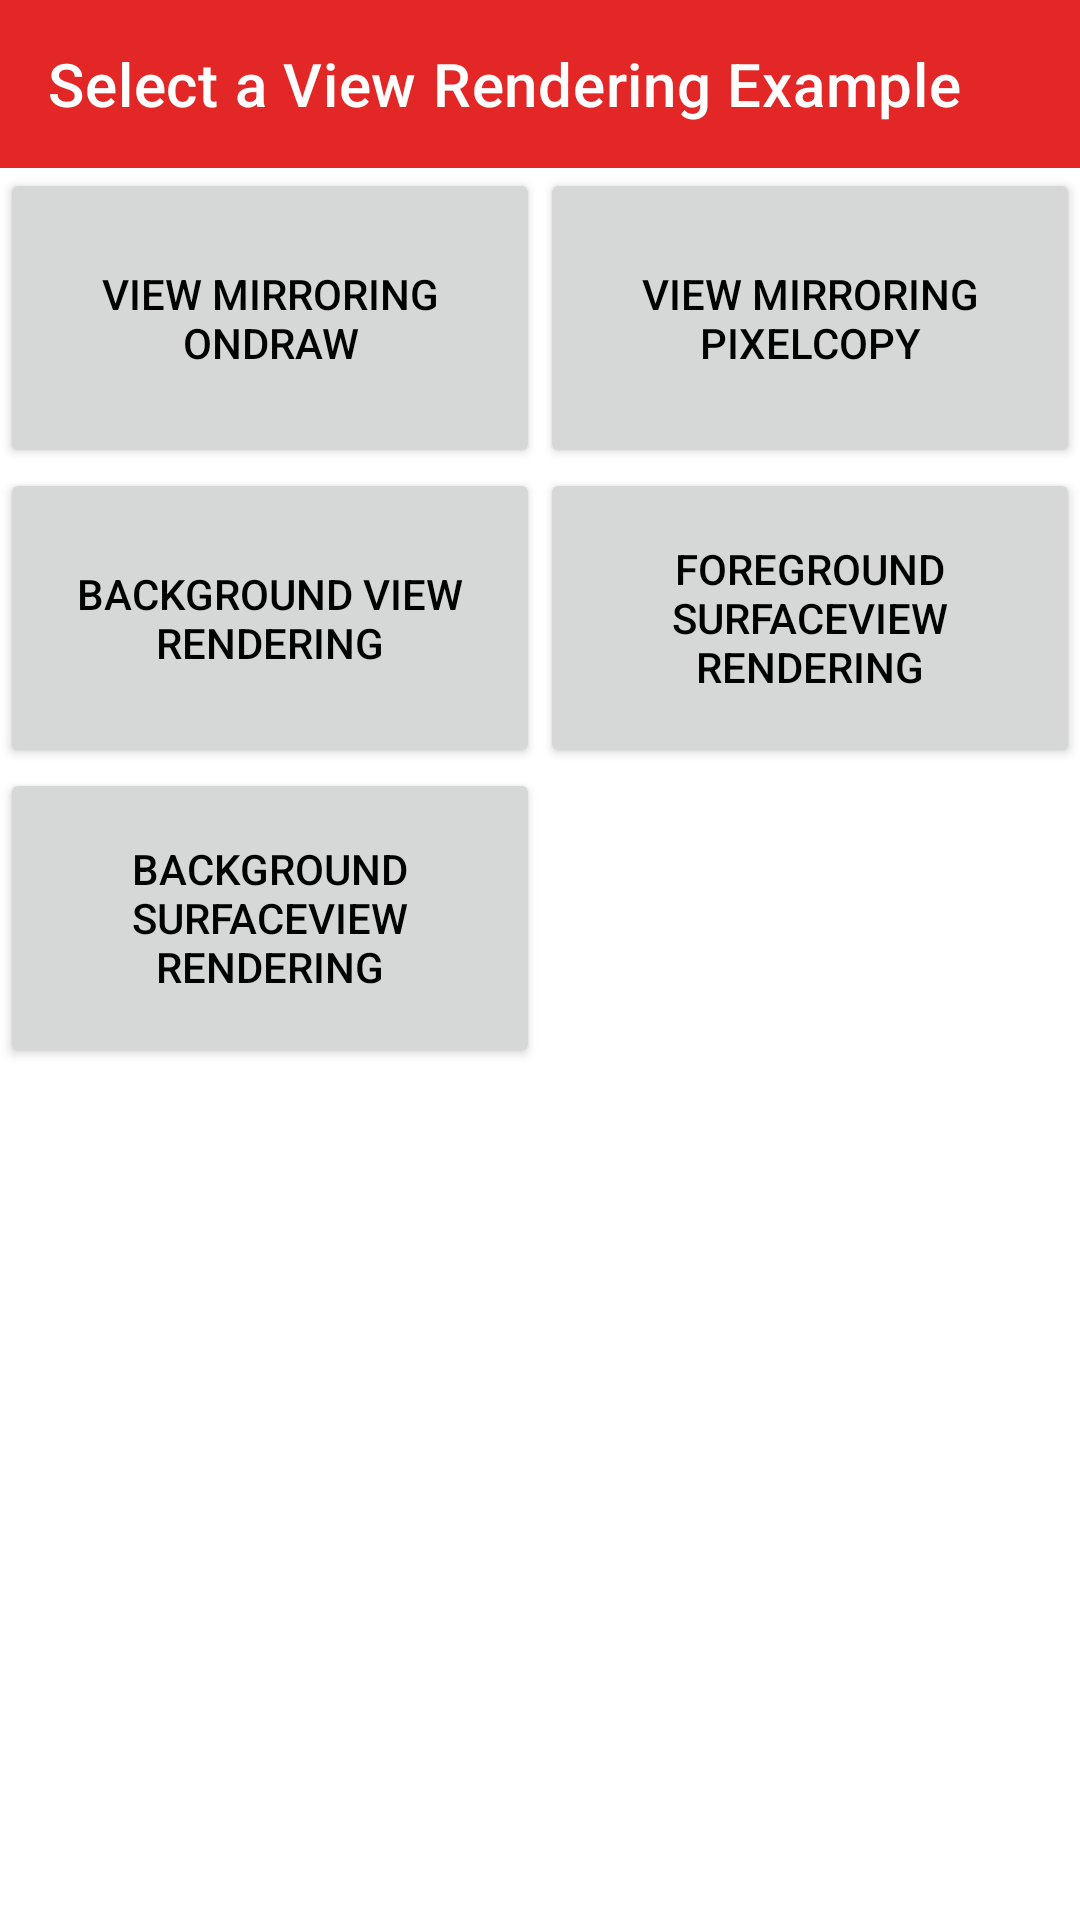

Reconstruct the res/layout file that produces this screen, plus the resources it refers to.
<!-- AndroidManifest.xml: application theme Theme.ExamplesTest -->
<!-- res/layout/activity_view_mirroring_and_rendering_selection.xml -->
<?xml version="1.0" encoding="utf-8"?>
<LinearLayout xmlns:android="http://schemas.android.com/apk/res/android"
    xmlns:app="http://schemas.android.com/apk/res-auto"
    xmlns:tools="http://schemas.android.com/tools"
    android:layout_width="match_parent"
    android:layout_height="match_parent"
    android:orientation="vertical"
    tools:context=".CameraSelectionActivity">

    <androidx.appcompat.widget.Toolbar
        android:layout_width="match_parent"
        android:layout_height="wrap_content"
        android:background="?attr/colorPrimary"
        android:minHeight="?attr/actionBarSize"
        app:title="Select a View Rendering Example"
        app:titleTextColor="@android:color/white" />

    <ScrollView
        android:layout_width="match_parent"
        android:layout_height="match_parent"
        android:fillViewport="true">

        <androidx.constraintlayout.widget.ConstraintLayout
            android:id="@+id/activity_view_mirroring_and_rendering_selection_grid"
            android:layout_width="match_parent"
            android:layout_height="wrap_content"
            tools:ignore="MissingConstraints">

            <androidx.constraintlayout.helper.widget.Flow
                android:layout_width="match_parent"
                android:layout_height="wrap_content"
                app:constraint_referenced_ids="
                    activity_view_mirroring_and_rendering_selection_button_1,
                    activity_view_mirroring_and_rendering_selection_button_2,
                    activity_view_mirroring_and_rendering_selection_button_3,
                    activity_view_mirroring_and_rendering_selection_button_4,
                    activity_view_mirroring_and_rendering_selection_button_5"
                app:flow_horizontalStyle="packed"
                app:flow_wrapMode="aligned"
                app:layout_constraintTop_toTopOf="parent" />


            <Button
                android:id="@+id/activity_view_mirroring_and_rendering_selection_button_1"
                style="@style/activity_main_button_style"
                android:onClick="startViewMirroringOnDraw"
                android:text="View Mirroring OnDraw" />

            <Button
                android:id="@+id/activity_view_mirroring_and_rendering_selection_button_2"
                style="@style/activity_main_button_style"
                android:onClick="startViewMirroringPixelCopy"
                android:text="View Mirroring PixelCopy" />

            <Button
                android:id="@+id/activity_view_mirroring_and_rendering_selection_button_3"
                style="@style/activity_main_button_style"
                android:onClick="startBackgroundViewRendering"
                android:text="Background View Rendering" />

            <Button
                android:id="@+id/activity_view_mirroring_and_rendering_selection_button_4"
                style="@style/activity_main_button_style"
                android:onClick="startForegroundSurfaceViewRendering"
                android:text="Foreground SurfaceView Rendering" />

            <Button
                android:id="@+id/activity_view_mirroring_and_rendering_selection_button_5"
                style="@style/activity_main_button_style"
                android:onClick="startBackgroundSurfaceViewRendering"
                android:text="Background SurfaceView Rendering" />


        </androidx.constraintlayout.widget.ConstraintLayout>
    </ScrollView>

</LinearLayout>
<!-- resources referenced by this layout -->
<resources>
  <style name="activity_main_button_style">
          <item name="android:layout_width">0dp</item>
          <item name="android:layout_height">100dp</item>
          <item name="android:layout_rowWeight">1</item>
          <item name="android:layout_columnWeight">1</item>
          <item name="android:insetTop">4dp</item>
          <item name="android:insetBottom">4dp</item>
          <item name="android:insetLeft">8dp</item>
          <item name="android:insetRight">8dp</item>
          <item name="android:gravity">center</item>
          <item name="layout_constraintWidth_percent">0.5</item>
          <item name="backgroundTint">?attr/colorButtonNormal</item>
          <item name="android:textColor">?attr/colorOnSurface</item>
      </style>
  <style name="Theme.ExamplesTest" parent="Theme.ExamplesTest.Base">
          <item name="colorPrimary">@color/six15_red</item>
          <item name="colorPrimaryVariant">@color/six15_dark_red</item>
          <item name="colorOnPrimary">@android:color/white</item>
          <item name="colorSecondary">@color/six15_red</item>
          <item name="colorSecondaryVariant">@color/six15_dark_red</item>
          <item name="colorOnSecondary">@android:color/white</item>
          <item name="colorAccent">@color/six15_red</item>
          <item name="android:statusBarColor" tools:targetApi="l">?attr/colorPrimaryVariant</item>
          <item name="snackbarStyle">@style/SnackbarTheme</item>
  
      </style>
  <style name="Theme.ExamplesTest.Base" parent="Theme.MaterialComponents.DayNight.NoActionBar" />
  <color name="six15_red">#e22726</color>
  <color name="six15_dark_red">#821716</color>
  <style name="SnackbarTheme" parent="@style/Widget.Design.Snackbar">
          <item name="cornerRadius">0dp</item>
          <item name="android:padding">10dp</item>
          <item name="android:layout_margin">18dp</item>
          <item name="actionTextColorAlpha">1.0</item>
      </style>
</resources>
